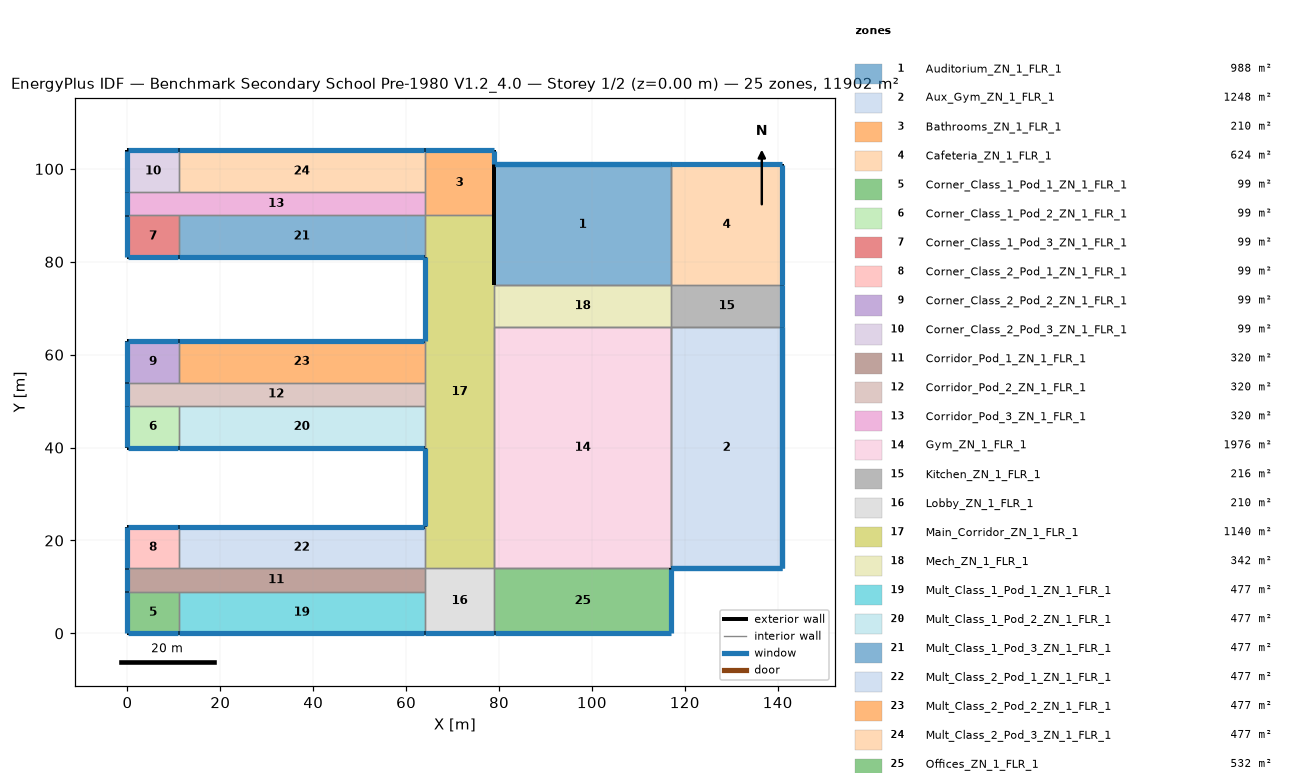
=== STOREY PLAN SPEC (per zone: floor XY polygon, exterior-wall plan segments, windows/doors) ===
zone 1: Auditorium_ZN_1_FLR_1  (988.0 m²)
  floor: (79.00, 101.00) (117.00, 101.00) (117.00, 75.00) (79.00, 75.00)
  exterior wall: (117.00, 101.00) – (79.00, 101.00)  [38.0 m] x2 surfaces
    window: (116.95, 101.00) – (79.05, 101.00)  [53.2 m²] x2
  exterior wall: (79.00, 101.00) – (79.00, 75.00)  [26.0 m] x2 surfaces
  interior walls: 4
zone 2: Aux_Gym_ZN_1_FLR_1  (1248.0 m²)
  floor: (117.00, 66.00) (141.00, 66.00) (141.00, 14.00) (117.00, 14.00)
  exterior wall: (117.00, 14.00) – (141.00, 14.00)  [24.0 m] x2 surfaces
    window: (117.05, 14.00) – (140.95, 14.00)  [33.6 m²] x2
  exterior wall: (141.00, 14.00) – (141.00, 66.00)  [52.0 m] x2 surfaces
    window: (141.00, 14.05) – (141.00, 65.95)  [72.8 m²] x2
  interior walls: 4
zone 3: Bathrooms_ZN_1_FLR_1  (210.0 m²)
  floor: (64.00, 104.00) (79.00, 104.00) (79.00, 90.00) (64.00, 90.00)
  exterior wall: (79.00, 90.00) – (79.00, 101.00)  [11.0 m]
  exterior wall: (79.00, 101.00) – (79.00, 104.00)  [3.0 m]
    window: (79.00, 101.05) – (79.00, 103.95)  [4.2 m²]
  exterior wall: (79.00, 104.00) – (64.00, 104.00)  [15.0 m]
    window: (78.95, 104.00) – (64.05, 104.00)  [21.0 m²]
  interior walls: 3
zone 4: Cafeteria_ZN_1_FLR_1  (624.0 m²)
  floor: (117.00, 101.00) (141.00, 101.00) (141.00, 75.00) (117.00, 75.00)
  exterior wall: (141.00, 75.00) – (141.00, 101.00)  [26.0 m]
    window: (141.00, 75.05) – (141.00, 100.95)  [36.4 m²]
  exterior wall: (141.00, 101.00) – (117.00, 101.00)  [24.0 m]
    window: (140.95, 101.00) – (117.05, 101.00)  [33.6 m²]
  interior walls: 2
zone 5: Corner_Class_1_Pod_1_ZN_1_FLR_1  (99.0 m²)
  floor: (0.00, 9.00) (11.00, 9.00) (11.00, 0.00) (0.00, 0.00)
  exterior wall: (0.00, 0.00) – (11.00, 0.00)  [11.0 m]
    window: (0.05, 0.00) – (10.95, 0.00)  [15.4 m²]
  exterior wall: (0.00, 9.00) – (0.00, 0.00)  [9.0 m]
    window: (0.00, 8.95) – (0.00, 0.05)  [12.6 m²]
  interior walls: 2
zone 6: Corner_Class_1_Pod_2_ZN_1_FLR_1  (99.0 m²)
  floor: (0.00, 49.00) (11.00, 49.00) (11.00, 40.00) (0.00, 40.00)
  exterior wall: (0.00, 40.00) – (11.00, 40.00)  [11.0 m]
    window: (0.05, 40.00) – (10.95, 40.00)  [15.4 m²]
  exterior wall: (0.00, 49.00) – (0.00, 40.00)  [9.0 m]
    window: (0.00, 48.95) – (0.00, 40.05)  [12.6 m²]
  interior walls: 2
zone 7: Corner_Class_1_Pod_3_ZN_1_FLR_1  (99.0 m²)
  floor: (0.00, 90.00) (11.00, 90.00) (11.00, 81.00) (0.00, 81.00)
  exterior wall: (0.00, 81.00) – (11.00, 81.00)  [11.0 m]
    window: (0.05, 81.00) – (10.95, 81.00)  [15.4 m²]
  exterior wall: (0.00, 90.00) – (0.00, 81.00)  [9.0 m]
    window: (0.00, 89.95) – (0.00, 81.05)  [12.6 m²]
  interior walls: 2
zone 8: Corner_Class_2_Pod_1_ZN_1_FLR_1  (99.0 m²)
  floor: (0.00, 23.00) (11.00, 23.00) (11.00, 14.00) (0.00, 14.00)
  exterior wall: (11.00, 23.00) – (0.00, 23.00)  [11.0 m]
    window: (10.95, 23.00) – (0.05, 23.00)  [15.4 m²]
  exterior wall: (0.00, 23.00) – (0.00, 14.00)  [9.0 m]
    window: (0.00, 22.95) – (0.00, 14.05)  [12.6 m²]
  interior walls: 2
zone 9: Corner_Class_2_Pod_2_ZN_1_FLR_1  (99.0 m²)
  floor: (0.00, 63.00) (11.00, 63.00) (11.00, 54.00) (0.00, 54.00)
  exterior wall: (11.00, 63.00) – (0.00, 63.00)  [11.0 m]
    window: (10.95, 63.00) – (0.05, 63.00)  [15.4 m²]
  exterior wall: (0.00, 63.00) – (0.00, 54.00)  [9.0 m]
    window: (0.00, 62.95) – (0.00, 54.05)  [12.6 m²]
  interior walls: 2
zone 10: Corner_Class_2_Pod_3_ZN_1_FLR_1  (99.0 m²)
  floor: (0.00, 104.00) (11.00, 104.00) (11.00, 95.00) (0.00, 95.00)
  exterior wall: (11.00, 104.00) – (0.00, 104.00)  [11.0 m]
    window: (10.95, 104.00) – (0.05, 104.00)  [15.4 m²]
  exterior wall: (0.00, 104.00) – (0.00, 95.00)  [9.0 m]
    window: (0.00, 103.95) – (0.00, 95.05)  [12.6 m²]
  interior walls: 2
zone 11: Corridor_Pod_1_ZN_1_FLR_1  (320.0 m²)
  floor: (0.00, 14.00) (64.00, 14.00) (64.00, 9.00) (0.00, 9.00)
  exterior wall: (0.00, 14.00) – (0.00, 9.00)  [5.0 m]
    window: (0.00, 13.95) – (0.00, 9.05)  [7.0 m²]
  interior walls: 5
zone 12: Corridor_Pod_2_ZN_1_FLR_1  (320.0 m²)
  floor: (0.00, 54.00) (64.00, 54.00) (64.00, 49.00) (0.00, 49.00)
  exterior wall: (0.00, 54.00) – (0.00, 49.00)  [5.0 m]
    window: (0.00, 53.95) – (0.00, 49.05)  [7.0 m²]
  interior walls: 5
zone 13: Corridor_Pod_3_ZN_1_FLR_1  (320.0 m²)
  floor: (0.00, 95.00) (64.00, 95.00) (64.00, 90.00) (0.00, 90.00)
  exterior wall: (0.00, 95.00) – (0.00, 90.00)  [5.0 m]
    window: (0.00, 94.95) – (0.00, 90.05)  [7.0 m²]
  interior walls: 5
zone 14: Gym_ZN_1_FLR_1  (1976.0 m²)
  floor: (79.00, 66.00) (117.00, 66.00) (117.00, 14.00) (79.00, 14.00)
  interior walls: 8
zone 15: Kitchen_ZN_1_FLR_1  (216.0 m²)
  floor: (117.00, 75.00) (141.00, 75.00) (141.00, 66.00) (117.00, 66.00)
  exterior wall: (141.00, 66.00) – (141.00, 75.00)  [9.0 m]
    window: (141.00, 66.05) – (141.00, 74.95)  [12.6 m²]
  interior walls: 3
zone 16: Lobby_ZN_1_FLR_1  (210.0 m²)
  floor: (64.00, 14.00) (79.00, 14.00) (79.00, 0.00) (64.00, 0.00)
  exterior wall: (64.00, 0.00) – (79.00, 0.00)  [15.0 m]
    window: (64.05, 0.00) – (78.95, 0.00)  [21.0 m²]
  interior walls: 4
zone 17: Main_Corridor_ZN_1_FLR_1  (1140.0 m²)
  floor: (64.00, 90.00) (79.00, 90.00) (79.00, 14.00) (64.00, 14.00)
  exterior wall: (64.00, 40.00) – (64.00, 23.00)  [17.0 m]
    window: (64.00, 39.95) – (64.00, 23.05)  [23.8 m²]
  exterior wall: (79.00, 75.00) – (79.00, 90.00)  [15.0 m]
  exterior wall: (64.00, 81.00) – (64.00, 63.00)  [18.0 m]
    window: (64.00, 80.95) – (64.00, 63.05)  [25.2 m²]
  interior walls: 9
zone 18: Mech_ZN_1_FLR_1  (342.0 m²)
  floor: (79.00, 75.00) (117.00, 75.00) (117.00, 66.00) (79.00, 66.00)
  interior walls: 4
zone 19: Mult_Class_1_Pod_1_ZN_1_FLR_1  (477.0 m²)
  floor: (11.00, 9.00) (64.00, 9.00) (64.00, 0.00) (11.00, 0.00)
  exterior wall: (11.00, 0.00) – (64.00, 0.00)  [53.0 m]
    window: (11.05, 0.00) – (63.95, 0.00)  [74.2 m²]
  interior walls: 3
zone 20: Mult_Class_1_Pod_2_ZN_1_FLR_1  (477.0 m²)
  floor: (11.00, 49.00) (64.00, 49.00) (64.00, 40.00) (11.00, 40.00)
  exterior wall: (11.00, 40.00) – (64.00, 40.00)  [53.0 m]
    window: (11.05, 40.00) – (63.95, 40.00)  [74.2 m²]
  interior walls: 3
zone 21: Mult_Class_1_Pod_3_ZN_1_FLR_1  (477.0 m²)
  floor: (11.00, 90.00) (64.00, 90.00) (64.00, 81.00) (11.00, 81.00)
  exterior wall: (11.00, 81.00) – (64.00, 81.00)  [53.0 m]
    window: (11.05, 81.00) – (63.95, 81.00)  [74.2 m²]
  interior walls: 3
zone 22: Mult_Class_2_Pod_1_ZN_1_FLR_1  (477.0 m²)
  floor: (11.00, 23.00) (64.00, 23.00) (64.00, 14.00) (11.00, 14.00)
  exterior wall: (64.00, 23.00) – (11.00, 23.00)  [53.0 m]
    window: (63.95, 23.00) – (11.05, 23.00)  [74.2 m²]
  interior walls: 3
zone 23: Mult_Class_2_Pod_2_ZN_1_FLR_1  (477.0 m²)
  floor: (11.00, 63.00) (64.00, 63.00) (64.00, 54.00) (11.00, 54.00)
  exterior wall: (64.00, 63.00) – (11.00, 63.00)  [53.0 m]
    window: (63.95, 63.00) – (11.05, 63.00)  [74.2 m²]
  interior walls: 3
zone 24: Mult_Class_2_Pod_3_ZN_1_FLR_1  (477.0 m²)
  floor: (11.00, 104.00) (64.00, 104.00) (64.00, 95.00) (11.00, 95.00)
  exterior wall: (64.00, 104.00) – (11.00, 104.00)  [53.0 m]
    window: (63.95, 104.00) – (11.05, 104.00)  [74.2 m²]
  interior walls: 3
zone 25: Offices_ZN_1_FLR_1  (532.0 m²)
  floor: (79.00, 14.00) (117.00, 14.00) (117.00, 0.00) (79.00, 0.00)
  exterior wall: (79.00, 0.00) – (117.00, 0.00)  [38.0 m]
    window: (79.05, 0.00) – (116.95, 0.00)  [53.2 m²]
  exterior wall: (117.00, 0.00) – (117.00, 14.00)  [14.0 m]
    window: (117.00, 0.05) – (117.00, 13.95)  [19.6 m²]
  interior walls: 2

=== DERIVED (storey summary) ===
Building: Benchmark Secondary School Pre-1980 V1.2_4.0
Storey: 1 of 2  (floor level z = 0.00 m)
Storey gross floor area: 11902.0 m²
Zones on this storey: 25
  - Auditorium_ZN_1_FLR_1: floor 988.0 m²; exterior wall 64.0 m (512.0 m²); 2 window(s) 106.4 m²; WWR 20.8%
  - Aux_Gym_ZN_1_FLR_1: floor 1248.0 m²; exterior wall 76.0 m (608.0 m²); 4 window(s) 212.8 m²; WWR 35.0%
  - Bathrooms_ZN_1_FLR_1: floor 210.0 m²; exterior wall 29.0 m (116.0 m²); 2 window(s) 25.2 m²; WWR 21.7%
  - Cafeteria_ZN_1_FLR_1: floor 624.0 m²; exterior wall 50.0 m (200.0 m²); 2 window(s) 70.0 m²; WWR 35.0%
  - Corner_Class_1_Pod_1_ZN_1_FLR_1: floor 99.0 m²; exterior wall 20.0 m (80.0 m²); 2 window(s) 28.0 m²; WWR 35.0%
  - Corner_Class_1_Pod_2_ZN_1_FLR_1: floor 99.0 m²; exterior wall 20.0 m (80.0 m²); 2 window(s) 28.0 m²; WWR 35.0%
  - Corner_Class_1_Pod_3_ZN_1_FLR_1: floor 99.0 m²; exterior wall 20.0 m (80.0 m²); 2 window(s) 28.0 m²; WWR 35.0%
  - Corner_Class_2_Pod_1_ZN_1_FLR_1: floor 99.0 m²; exterior wall 20.0 m (80.0 m²); 2 window(s) 28.0 m²; WWR 35.0%
  - Corner_Class_2_Pod_2_ZN_1_FLR_1: floor 99.0 m²; exterior wall 20.0 m (80.0 m²); 2 window(s) 28.0 m²; WWR 35.0%
  - Corner_Class_2_Pod_3_ZN_1_FLR_1: floor 99.0 m²; exterior wall 20.0 m (80.0 m²); 2 window(s) 28.0 m²; WWR 35.0%
  - Corridor_Pod_1_ZN_1_FLR_1: floor 320.0 m²; exterior wall 5.0 m (20.0 m²); 1 window(s) 7.0 m²; WWR 35.0%
  - Corridor_Pod_2_ZN_1_FLR_1: floor 320.0 m²; exterior wall 5.0 m (20.0 m²); 1 window(s) 7.0 m²; WWR 35.0%
  - Corridor_Pod_3_ZN_1_FLR_1: floor 320.0 m²; exterior wall 5.0 m (20.0 m²); 1 window(s) 7.0 m²; WWR 35.0%
  - Gym_ZN_1_FLR_1: floor 1976.0 m²
  - Kitchen_ZN_1_FLR_1: floor 216.0 m²; exterior wall 9.0 m (36.0 m²); 1 window(s) 12.6 m²; WWR 35.0%
  - Lobby_ZN_1_FLR_1: floor 210.0 m²; exterior wall 15.0 m (60.0 m²); 1 window(s) 21.0 m²; WWR 35.0%
  - Main_Corridor_ZN_1_FLR_1: floor 1140.0 m²; exterior wall 50.0 m (200.0 m²); 2 window(s) 49.0 m²; WWR 24.5%
  - Mech_ZN_1_FLR_1: floor 342.0 m²
  - Mult_Class_1_Pod_1_ZN_1_FLR_1: floor 477.0 m²; exterior wall 53.0 m (212.0 m²); 1 window(s) 74.2 m²; WWR 35.0%
  - Mult_Class_1_Pod_2_ZN_1_FLR_1: floor 477.0 m²; exterior wall 53.0 m (212.0 m²); 1 window(s) 74.2 m²; WWR 35.0%
  - Mult_Class_1_Pod_3_ZN_1_FLR_1: floor 477.0 m²; exterior wall 53.0 m (212.0 m²); 1 window(s) 74.2 m²; WWR 35.0%
  - Mult_Class_2_Pod_1_ZN_1_FLR_1: floor 477.0 m²; exterior wall 53.0 m (212.0 m²); 1 window(s) 74.2 m²; WWR 35.0%
  - Mult_Class_2_Pod_2_ZN_1_FLR_1: floor 477.0 m²; exterior wall 53.0 m (212.0 m²); 1 window(s) 74.2 m²; WWR 35.0%
  - Mult_Class_2_Pod_3_ZN_1_FLR_1: floor 477.0 m²; exterior wall 53.0 m (212.0 m²); 1 window(s) 74.2 m²; WWR 35.0%
  - Offices_ZN_1_FLR_1: floor 532.0 m²; exterior wall 52.0 m (208.0 m²); 2 window(s) 72.8 m²; WWR 35.0%
Zone adjacency (shared interzone walls):
  - Auditorium_ZN_1_FLR_1 ↔ Cafeteria_ZN_1_FLR_1
  - Auditorium_ZN_1_FLR_1 ↔ Mech_ZN_1_FLR_1
  - Aux_Gym_ZN_1_FLR_1 ↔ Gym_ZN_1_FLR_1
  - Aux_Gym_ZN_1_FLR_1 ↔ Kitchen_ZN_1_FLR_1
  - Bathrooms_ZN_1_FLR_1 ↔ Corridor_Pod_3_ZN_1_FLR_1
  - Bathrooms_ZN_1_FLR_1 ↔ Main_Corridor_ZN_1_FLR_1
  - Bathrooms_ZN_1_FLR_1 ↔ Mult_Class_2_Pod_3_ZN_1_FLR_1
  - Cafeteria_ZN_1_FLR_1 ↔ Kitchen_ZN_1_FLR_1
  - Corner_Class_1_Pod_1_ZN_1_FLR_1 ↔ Corridor_Pod_1_ZN_1_FLR_1
  - Corner_Class_1_Pod_1_ZN_1_FLR_1 ↔ Mult_Class_1_Pod_1_ZN_1_FLR_1
  - Corner_Class_1_Pod_2_ZN_1_FLR_1 ↔ Corridor_Pod_2_ZN_1_FLR_1
  - Corner_Class_1_Pod_2_ZN_1_FLR_1 ↔ Mult_Class_1_Pod_2_ZN_1_FLR_1
  - Corner_Class_1_Pod_3_ZN_1_FLR_1 ↔ Corridor_Pod_3_ZN_1_FLR_1
  - Corner_Class_1_Pod_3_ZN_1_FLR_1 ↔ Mult_Class_1_Pod_3_ZN_1_FLR_1
  - Corner_Class_2_Pod_1_ZN_1_FLR_1 ↔ Corridor_Pod_1_ZN_1_FLR_1
  - Corner_Class_2_Pod_1_ZN_1_FLR_1 ↔ Mult_Class_2_Pod_1_ZN_1_FLR_1
  - Corner_Class_2_Pod_2_ZN_1_FLR_1 ↔ Corridor_Pod_2_ZN_1_FLR_1
  - Corner_Class_2_Pod_2_ZN_1_FLR_1 ↔ Mult_Class_2_Pod_2_ZN_1_FLR_1
  - Corner_Class_2_Pod_3_ZN_1_FLR_1 ↔ Corridor_Pod_3_ZN_1_FLR_1
  - Corner_Class_2_Pod_3_ZN_1_FLR_1 ↔ Mult_Class_2_Pod_3_ZN_1_FLR_1
  - Corridor_Pod_1_ZN_1_FLR_1 ↔ Lobby_ZN_1_FLR_1
  - Corridor_Pod_1_ZN_1_FLR_1 ↔ Mult_Class_1_Pod_1_ZN_1_FLR_1
  - Corridor_Pod_1_ZN_1_FLR_1 ↔ Mult_Class_2_Pod_1_ZN_1_FLR_1
  - Corridor_Pod_2_ZN_1_FLR_1 ↔ Main_Corridor_ZN_1_FLR_1
  - Corridor_Pod_2_ZN_1_FLR_1 ↔ Mult_Class_1_Pod_2_ZN_1_FLR_1
  - Corridor_Pod_2_ZN_1_FLR_1 ↔ Mult_Class_2_Pod_2_ZN_1_FLR_1
  - Corridor_Pod_3_ZN_1_FLR_1 ↔ Mult_Class_1_Pod_3_ZN_1_FLR_1
  - Corridor_Pod_3_ZN_1_FLR_1 ↔ Mult_Class_2_Pod_3_ZN_1_FLR_1
  - Gym_ZN_1_FLR_1 ↔ Main_Corridor_ZN_1_FLR_1
  - Gym_ZN_1_FLR_1 ↔ Mech_ZN_1_FLR_1
  - Gym_ZN_1_FLR_1 ↔ Offices_ZN_1_FLR_1
  - Kitchen_ZN_1_FLR_1 ↔ Mech_ZN_1_FLR_1
  - Lobby_ZN_1_FLR_1 ↔ Main_Corridor_ZN_1_FLR_1
  - Lobby_ZN_1_FLR_1 ↔ Mult_Class_1_Pod_1_ZN_1_FLR_1
  - Lobby_ZN_1_FLR_1 ↔ Offices_ZN_1_FLR_1
  - Main_Corridor_ZN_1_FLR_1 ↔ Mech_ZN_1_FLR_1
  - Main_Corridor_ZN_1_FLR_1 ↔ Mult_Class_1_Pod_2_ZN_1_FLR_1
  - Main_Corridor_ZN_1_FLR_1 ↔ Mult_Class_1_Pod_3_ZN_1_FLR_1
  - Main_Corridor_ZN_1_FLR_1 ↔ Mult_Class_2_Pod_1_ZN_1_FLR_1
  - Main_Corridor_ZN_1_FLR_1 ↔ Mult_Class_2_Pod_2_ZN_1_FLR_1